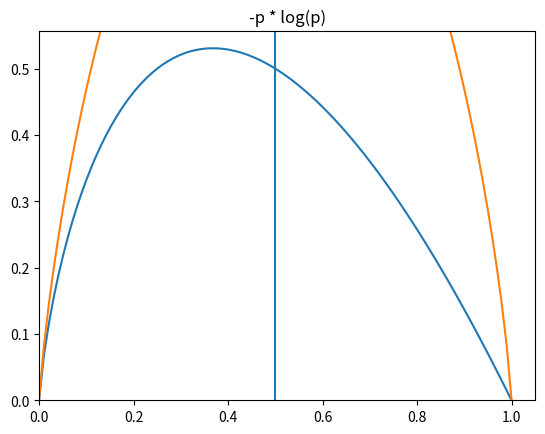

The matplotlib source for this figure:
"""
decision tree
"""
import math
from collections import Counter, defaultdict
import numpy as np
from typing import NamedTuple, Any
import matplotlib.pyplot as plt


# NamedTuple 을 상속받는 클래스 선언
class Candidate(NamedTuple):
    level: str
    lang: str
    tweet: bool
    phd: bool
    result: bool = None  # 기본값 쓸 수 있다! (클래스 선언 방식의 장점!)


def uncertainty(p):
    """
    엔트로피 : 불확실성의 정도 0 < p <= 1
    확률 p=0이면, 사건이 항상 발생하지 않는다라고 확신 -> 불확실성 0
    확률 p=1이면, 사건이 항상 발생한다고 확신 -> 불확실성 1
    확률 0 < p < 1이면, 사건이 발생할 수도, 발생하지 않을 수도 있다 -> 불확실성이 있다.
     """
    # math.log(p, base=2) -> log_2 가 밑수
    # 1보다 작은 로그는 음수에 -을 붙여서 양수로 만든다
    return -p * math.log(p, 2)


def entropy(class_probabilities):
    """
    주어진 확률들의 리스트에 대해서 엔트로피를 계산
    E = sum(i) [uncertainty(p_i)] = -p_1 * log(p_1) - p_2 * log(p_2) * ... 
    E = 모든 경우에 대한 불확실성 = 각 사건에 대한 불확실성 + 각 사건에 대한 불확실성 + ...
    가장 불확실성이 큰 경우 : 50%, 50% -> 엔트로피 max (최댓값)
    """
    ent = 0
    for p in class_probabilities:
        if p != 0:
            ent += uncertainty(p)
            # 만약 p=0이면 log(p)를 계산할 때 Error 가 발생
        # 더하지 않는 건, 더하기 0과 같으므로, else 부분은 없어도 되~
    return ent


def binary_entropy(p):
    """사건이 두 가지인 경우, 사건이 일어날 확률 p, 사건이 일어나지 않을 확률 1-p
    두가지만 더하면 된다"""
    return uncertainty(p) + uncertainty(1-p)


def class_probabilities(labels):
    """"""
    total_count = len(labels)
    counts = Counter(labels)  # 갯수, {label1: x개, label2: y개.. } -> dict 와 비슷
    print(counts)
    probabilities = []
    for count in counts.values():
        p = count / total_count  # 각 레이블의 확률
        probabilities.append(p)
    return probabilities
#
# def class_probabilities(labels):
#     total_count = len(labels)
#     counts = Counter(labels)  # 갯수, {label1: x개, label2: y개.. } -> dict 와 비슷
#     print(counts)
#     pass


def partition_by(dataset, attr_name):
    """NamedTuple 들의 리스트로 이루어진 dataset 을 NamedTuple 의 특정 attribute 로 partitioning"""
    # list 를 value 로 갖는 dict 만듬
    # 전체적 흐름 : 지원자 1 row 가 senior 그룹에 들어감. (맞다면), 아니면 그룹 만들어 들어감
    partitions = defaultdict(list)
    for sample in dataset:
        # 지원자 1 row 추출
        # sample.attr_name 은 글자 그대로 인식함
        # sample 의 getattr 함수에 지정된 attr_name(ex_level) 으로 준다. defaultdict 의 key 로 준다.
        key = getattr(sample, attr_name)
        # dict 의 키로 사용하여 sample 을 value 에 저장(새로 생성)
        partitions[key].append(sample)
    return partitions

# defaultdict : dictionary 에 기본값을 정의하고, 키값이 없더라도 에러를 출력하지 않고 기본값을 출력한다.


def partition_entropy_by(dataset, by_partition, by_entropy):
    """
    attr_name 으로 분리된 각 파티션에서 label_name 의 엔트로피를 각각 계산하고, 파티션 내에서의 엔트로피 * 파티션의 비율들의 합을 리턴
    dataset : 데이터 전체
    by_partition : patitioning 을 나눌 컬럼명(특성)
    by_entropy : 합격 불합격 결과(엔트로피를 계산할 컬럼명)

    과정
    : attr_name 이 예를 들어 level 일 때, level 이 Junior 일 때, 합격할 확률의 엔트로피를 구한다.
    level 이 mid 일 때, 합격할 확률의 엔트로피를 구한다.
    level 이 Senior 일 때, 합격할 확률의 엔트로피를 구한다.
    """
    # partition 을 나눔
    partitions = partition_by(dataset, by_partition)
    # label(class) 별 확률을 계산하기 위해서 각 label 들의 리스트 만들기
    labels = []
    for partition in partitions.values():  # partition 갯수 만큼 반복
        values = []
        for sample in partition:  # 부분집합인 partition 안의 sample 들(candidate)의 갯수 - 원소 1개 만큼 반복
            values.append(getattr(sample, by_entropy))
        labels.append(values)  # [Junior 의 T, F, T, F], [Senior 의 T, F, T, F]..
    print(labels)  # [[t,f,t,f], [..], [..] ..] 위의 리스트를 모아 하나의 리스트로!
    # 각 파티션이 차지하는 비율을 계산하고, 각 파티션에서의 엔트로피에 그 비율을 곱해주기 위해서
    total_count = sum(len(label) for label in labels)
    # 함수 안에도 for 문 쓸 수 있음
    # labels 은 리스트를 3개 가지고 있음, 실제로는 5 + 5 + 5 = 15개이다. 
    # 따라서 for 문 :  [[t,f,t,f], [..], [..] ..] 안의 [t,f,t,f] 에서의 label 의 갯수 계산
    ent = 0
    for label in labels:
        # 파티션이 가지고 있는 [t,f,t,f] 에서 확률 계산 (ex_P(t) = 1/2, P(f) = 1/2)
        cls_prob = class_probabilities(label)  # 파티션의 엔트로피 계산
        part_ent = entropy(cls_prob)
        ent += part_ent * len(label) / total_count  # 파티션 내에서의 엔트로피 * 파티션의 비율들의 합
    return ent


# 데이터 타입을 먼저 지정해준다
class Leaf(NamedTuple):  # NamedTuple 을 상속받는 클래스
    value: Any  # 어떤 타입이든 올 수 있다는 뜻, 합격 불합격 저장 용도로 사용


class Split(NamedTuple):
    # 무엇으로 가지를 치는지 attribute 이름이 있어야 해요
    attribute: str  # 트리에서 가지(branch)가 나눠지는 기준 : key 값은 무조건 문자열 ex_level
    subtree: dict  # 중간에 있는 tree (ex_senior 의 subtree)
    

# predict 함수
def predict(model, sample):
    """sample을 model(의사결정나무)에 적용했을 때, 예측 결과를 리턴"""
    # 기본원리 : leaf type 이 들어오면 우리가 예측을 멈춘다!
    if isinstance(model, Leaf):
        # model 이 최종 노드인 Leaf 타입이면, Leaf 가 가지고 있는 value (값) 을 리턴
        return model.value

    # model이 아닌 경우에는 가지를 따라 내려가야 하기 때문에
    # sample(ex_candidate) 이 attribute(ex_level) 로 가지고 있는 값을 찾아서, 해당 가지로 내려감
    subtree_key = getattr(sample, model.attribute)  # sample 의 attribute 의 값을 찾는다.
    # ex_model.attribute 가 level 이라면 sample 의 값인 ex_'Senior' 값이 나온다.
    print('subtree_key : ', subtree_key)

    # model 이 가지고 있는 subtree (ex_'Senior'라는 subtree 로 다시 간다)
    subtree = model.subtree[subtree_key]
    return predict(subtree, sample)  # 재귀함수 : (ex_ Senior)


def build_tree(dataset, by_splits, target):
    print('\n>> building tree.. ')
    print(f'dataset len : {len(dataset)} = {dataset}')
    print(f'by_split : {by_splits}, target : {target}')
    # dataset (data), by_splits (tree 나누는 기준), target(결과)
    
    # target 의 갯수를 셈 by Counter 객체 생성 Counter : {True: x, False: y}
    target_counts = Counter(getattr(sample, target)
                            for sample in dataset)  # 리스트로 만들어진 True, False 갯수를 센다. (counter 객체 dict 타입 리턴)
    print('target_counts : ', target_counts)  # dict 에서는 key:value 가 1개의 data, 그래서 dict 의 length 는 2
    
    # Counter 의 length 가 1개이면
    # leaf 가 될 수 있는 상태란? target 갯수, 즉 Counter 의 length 가 1개인 상태 - Leaf 생성하고 종료
    if len(target_counts) == 1:
        keys = list(target_counts.keys())
        # = [k for k in target_counts.keys()] -> [] 연산자 사용 불가.. why? keys() 는 generator 객체이므로,,
        # target_counts.keys() generator (반복문 안에서 리스트를 만들어주는 객체)이므로 리스트를 먼저 만들어 주어야 함 -> 리스트 함수 쓰면 됨
        result = keys[0]
        leaf = Leaf(result)
        print('leaf : ', leaf)
        return leaf

    # tree 의 depth 가 깊어져서 더이상 서브 트리를 나눌 기준이 없을 때 (ex_ 4가지 기준 모두 씀)
    # by_splits = []일때, 원소가 없으면 False
    # if len(by_splits) == 0:
    if not by_splits:
        return Leaf(list(target_counts.keys())[0])  # leaf node 를 무조건 리턴

    # Counter 의 length 가 1이 아니면, 파티션을 나눌 수 있음.
    # by_splits(가지 나누는 기준)의 각 변수로 파티션을 나눔.
    # 각 파티션별 엔트로피(level 로 나눴을 때 엔트로피.. )를 계산해서 가장 낮은 엔트로피 변수를 선택
    # best_splilter = min(by_splits, key=partition_entropy_by())
    # partition_entropy_by()를 key= 에 바로 못쓰는 이유
    # 파라미터 1개밖에 못주기 때문, by_splits 는 key 의 함수(dataset, ..)에 파라미터로 주는데, partition_entropy_by()는 파라미터 3개이다.
    # (ex_ sorted(list, key=lambda x: len(x)) # 리스트의 문자열 1개가 x가 되어서 글자 수 세고 글자수 기준으로 정렬 - 파라미터 1개만 된다)
    # 어디다 넣어야 할 지 알려주기 위해서 partition_entropy_by()를 호출할 수 있는 wrapper 함수(helper 함수)를 작성

    # wrapper 함수(helper 함수)
    # 내부함수(자신의 바깥쪽에 선언된 변수를 모두 가져다 쓸 수 있다 - ??? ctrl + 클릭으로 확인)
    def splitted_entropy(split_attr):
        print('split_attr = ', split_attr)
        # 파라미터 3개 중 1개를 딱 정해준다.(split_attr) / build_tree 의 파라미터 dataset, target 이 자동으로 파라미터로 들어간다 - ???)
        result = partition_entropy_by(dataset, split_attr, target)
        print('splitted entropy = ', result)
        return result

    best_splilter = min(by_splits, key=splitted_entropy)
    print('best_spliter : ', best_splilter)

    # 선택된 변수(entropy 최솟값을 주는 변수)로 Split 객체를 생성 - 첫번째 가지를 치자!
    partitions = partition_by(dataset, best_splilter)
    print('partitions : ', partitions)

    # partition 을 만든 이유 : 나눠준 candidate 들을 key 값(ex_level)의 value 들을 부분집합으로 만들어주기 위해서!
    # 각 부분집합들은 또다른 가지의 dataset 이 된다.
    # 선택한 변수를 제외한 나머지 변수들로 sub tree 를 만듬
    # branch 기준 리스트에서 선택된 변수 제거
    new_split = [x for x in by_splits
                 if x != best_splilter]  # best_spliter 와 다른 새로운 split 기준 리스트 생성
    print(f'제거 후 by_splits : {by_splits}, new_splits : {new_split}')

    # subtree 생성
    subtree = {k: build_tree(subset, new_split, target)  # 재귀함수로 가지 밑 다른 트리를 만듬 *by_splits 전의 변수 없어진 상태
               for k, subset in partitions.items()}
    # 해석 : {'Senior' - key ! : [Candidate(level='Senior', ..), ...- value 는 원소 5개짜리 부분집합

    # Split 객체를 생성하여 리턴
    return Split(best_splilter, subtree)

# leaf 하고 나서 다시 올라가는데 왜 올라가지? 다시 올라가서 재귀함수인가?
# 같은 depth 에서는 같은 기준으로 나누게 하기 위하여 new_split 을 써야 한다. (근데 다시 올라가는 거 모르겠음)


if __name__ == '__main__':
    candidates = [Candidate('Senior', 'Java', False, False, False),
                  Candidate('Senior', 'Java', False, True, False),
                  Candidate('Mid', 'Python', False, False, True),
                  Candidate('Junior', 'Python', False, False, True),
                  Candidate('Junior', 'R', True, False, True),
                  Candidate('Junior', 'R', True, True, False),
                  Candidate('Mid', 'R', True, True, True),
                  Candidate('Senior', 'Python', False, False, False),
                  Candidate('Senior', 'R', True, False, True),
                  Candidate('Junior', 'Python', True, False, True),
                  Candidate('Senior', 'Python', True, True, True),
                  Candidate('Mid', 'Python', False, True, True),
                  Candidate('Mid', 'Java', True, False, True),
                  Candidate('Junior', 'Python', False, True, False)]


# decision tree = 스무고개
# 첫 질문이 제일 중요하다! (확률적 - 엔트로피 개념 파악하기)
# 질문 순서에 따라 decision tree 갯수 엄청 많아져~
# 그런데 트리 크기가 짧은게 꼭 좋은 건 아니다 -> 다른 데이터에 예측력이 떨어질 수 있다.

    # 엔트로피 : 질문을 선택하는 기준
    # uncertainty 함수 그래프
    x_pts = np.linspace(0.0001, 0.9999, 100)  # 시작값, 끝값, 그사이를 나누는 값
    y_pts = [uncertainty(p) for p in x_pts]
    plt.plot(x_pts, y_pts)
    plt.xlim(0.0)  # 0 <= x 그 밑은 그리지 않는다.
    plt.ylim(0.0)  # 0 <= y 그 밑은 그리지 않는다.
    plt.title('-p * log(p)')
    plt.show()
    # 해석
    # 엔트로피는 불확실성! https://web.mit.edu/16.unified/www/FALL/thermodynamics/notes/node56.html
    # 확률 1 = 모두 발생하는 경우, 불확실성이 없다. 확실하게 정해져 있으므로
    # 확률 0 = 발생하지 않는 경우, 불확실성이 없다. 확실하게 정해져 있으므로

    # binary entropy graph
    x_pts = np.linspace(0.0001, 0.9999, 100)
    y_pts = [binary_entropy(p) for p in x_pts]
    plt.plot(x_pts, y_pts)
    plt.xlim(0)
    plt.axvline(0.5)
    plt.ylim(0)
    plt.show()
    # 0.5 일때 가장 불확실성이 커진다. 소금물100% + 맹물 100% = 50%, 50%으로 불확실성이 가장 커지는 방향으로 변화한다.

    # entropy 함수 테스트
    # 확률 1개, p=1
    rain_prob = [1]  # 내일 비올확률 1 (확률 1개)
    ent = entropy(rain_prob)
    print('entropy = ', ent)  # binary entropy 의 그래프의 최솟값 0

    # 확률 2개, p1=0.5, p2=0.5 (p1+p2=1)
    rain_prob = [0.5, 0.5]
    ent = entropy(rain_prob)
    print('entropy = ', ent)  # binary entropy 의 그래프의 최댓값 1

    # 확률 2개, p1=0.9, p2=0.1 (p1+p2=1) 비가 올 확률 90%
    rain_prob = [0.9, 0.1]
    ent = entropy(rain_prob)
    print('entropy = ', ent)  # entropy 0.47

# decision tree = 스무고개에서의 엔트로피 활용
# E(level), E(lang), E(mid) .. 계산 -> 엔트로피가 가장 낮은 질문을 첫번째로 삼는다. 
# 2번째 질문 -> partitioning group 1 을 다시 partitioning 하여 엔트로피를 계산한다.

    # class_probabilities 함수 테스트
    level = ['junior', 'senior', 'mid', 'junior']
    cls_prob = class_probabilities(level)
    print(cls_prob)

    # 실전!
    # 전체 집합을 나누는 기준(Partitioning) 에 따라 엔트로피가 달라질 수 있다.
    # 함수 만듬
    partition_by_level = partition_by(candidates, 'level')
    print('partitioning by level: \n', partition_by_level)
    partition_by_tweets = partition_by(candidates, 'tweet')
    print('partitioning by tweets: \n', partition_by_tweets)

    # partition entropy by 함수 테스트
    # 전체 지원자들을 level 로 partition 을 나눠서 result 의 엔트로피를 계산하자~
    ent_level = partition_entropy_by(candidates, 'level', 'result')
    print(f'entropy partitioned by level : {ent_level}')
    # 결과 : [[False, False, True, True, True], [True, True, True, True], [True, True, False, True, False]]
    ent_lang = partition_entropy_by(candidates, 'lang', 'result')
    print(f'entropy partitioned by lang : {ent_lang}')
    ent_tweets = partition_entropy_by(candidates, 'tweet', 'result')
    print(f'entropy partitioned by tweets : {ent_tweets}')
    ent_phd = partition_entropy_by(candidates, 'phd', 'result')
    print(f'entropy partitioned by phd : {ent_phd}')

    """ 결과 해석 - 불확실성이 적은 질문을 먼저 던지는 것이 좋다. 즉 엔트로피가 가장 적은 것부터 트리를 그리자.
    [[False, False, False, True, True], [True, True, True, True], [True, True, False, True, False]] : 파티션
    Counter({False: 3, True: 2}) : 1번의 FALSE 3, 3 엔트로피 계산 * 비율 곱하여 더한다.
    Counter({True: 4})           : 2번의 TRUE 4  
    Counter({True: 3, False: 2}) : 3번의
    entropy partitioned by level : 0.6935361388961919
    
    [[False, False, True], [True, True, False, True, True, True, False], [True, False, True, True]]
    Counter({False: 2, True: 1})
    Counter({True: 5, False: 2}) : 확실성 더 높다. 엔트로피 더 낮다.
    Counter({True: 3, False: 1})
    entropy partitioned by lang : 0.8601317128547441  불확실성이 더 많아 전체 엔트로피 더 커질 수 밖에 없다.
      
    [[False, False, True, True, False, True, False], [True, False, True, True, True, True, True]]
    Counter({False: 4, True: 3}) : 불확실성 크다
    Counter({True: 6, False: 1}) : 불확실성 상대적으로 적다
    entropy partitioned by tweets : 0.7884504573082896
    
    [[False, True, True, True, False, True, True, True], [False, False, True, True, True, False]]
    Counter({True: 6, False: 2})
    Counter({False: 3, True: 3})
    entropy partitioned by phd : 0.8921589282623617  --> 박사학위가 엔트로피가 제일 크다.
    """

    # test - 자료구조를 만들고 있다!
    hire_tree = Split(
        'level',                                          # branch 나누는 기준 : root node
        {
            'Senior': Split(                              # 첫번째 가지
                'tweet',
                {True: Leaf(True), False: Leaf(False)}),  # subtree
            'Mid': Leaf(True),  # 전부 합격인 leaf 노드
            'Junior': Split(
                 'phd',
                 {True: Leaf(False), False: Leaf(True)})
        }
    )

    # 두번째 그림도 만들어보기 (노트 필기)

    # predict test
    print(hire_tree)
    candidate_1 = Candidate('Senior', 'Java', False, False, False)
    result = predict(hire_tree, candidate_1)
    print(result)

    candidate_2 = Candidate('Mid', 'Python', False, False, True)
    result = predict(hire_tree, candidate_2)
    print(result)

    # built tree 함수 테스트
    tree = build_tree(candidates, ['level', 'lang', 'tweet', 'phd'], 'result')
    print(tree)  # 최소 엔트로피로 이루어진 tree 를 출력한다.

    # pip install graphviz
    